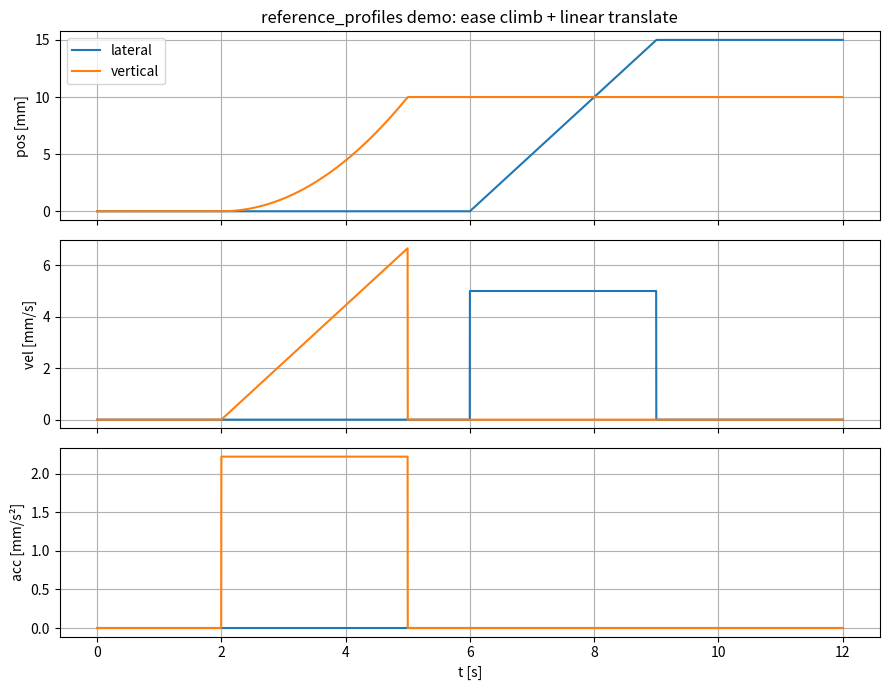

Generate this figure with matplotlib:
#!/usr/bin/env python3
"""Piecewise reference-trajectory profiles for the hover controller --
the position-domain analogue of the frequency segment tables in
model/frequency_modulation_piecewise_*_gui.m (Hold / Polynomial / Exponential)
and the firmware PhaseSequencer's TaskMode LINEAR/EASE/EXPONENTIAL.

Each axis (lateral, vertical) is a chained list of segments; each segment
blends start->end position over its duration with blend s in [0,1]:

  hold         : blend = 0
  linear       : blend = s                        (polynomial order 1)
  polynomial   : blend = s^n                      (n=2 quadratic ease, ...)
  exponential  : blend = (1-e^{-k s})/(1-e^{-k})

Velocity/acceleration come from closed-form derivatives of the blend, so
the controller's reference feedforward is exact (no numeric differencing).

JSON schema (mirrors the GUI segment-table columns):
  {"lateral":  [{"type":"hold","start":0,"end":0,"duration":2,"shape":0}, ...],
   "vertical": [...]}
Auto-chaining: a segment's start is snapped to the previous segment's end
(same as the GUI's auto-chain checkbox).

Demo plot: uv run python ai/reference_profiles.py
"""
from __future__ import annotations

import json
import math
from dataclasses import dataclass, asdict

SEGMENT_TYPES = ("hold", "linear", "polynomial", "exponential")


@dataclass
class Segment:
    type: str          # hold | linear | polynomial | exponential
    start: float       # position at segment start [m]
    end: float         # position at segment end [m]
    duration: float    # [s]
    shape: float = 0.0  # polynomial order n (>=1) or exponential k

    def __post_init__(self):
        if self.type not in SEGMENT_TYPES:
            raise ValueError(f"unknown segment type {self.type!r} (use {SEGMENT_TYPES})")
        if self.duration <= 0:
            raise ValueError("segment duration must be > 0")
        if self.type == "polynomial":
            n = round(self.shape)
            if n < 1 or abs(self.shape - n) > 1e-9:
                raise ValueError("polynomial order must be a positive integer")
            self.shape = float(n)

    def eval(self, tau: float) -> tuple[float, float, float]:
        """(pos, vel, acc) at local time tau in [0, duration]."""
        T, dp = self.duration, self.end - self.start
        s = min(max(tau / T, 0.0), 1.0)
        if self.type == "hold" or dp == 0.0:
            return self.start if self.type == "hold" else self.end, 0.0, 0.0
        if self.type == "linear":
            b, bd, bdd = s, 1.0 / T, 0.0
        elif self.type == "polynomial":
            n = self.shape
            b = s**n
            bd = n * s ** (n - 1) / T
            bdd = n * (n - 1) * s ** (n - 2) / T**2 if n >= 2 else 0.0
        else:  # exponential
            k = self.shape
            if abs(k) < 1e-9:  # degenerates to linear (same convention as the GUI)
                b, bd, bdd = s, 1.0 / T, 0.0
            else:
                den = 1.0 - math.exp(-k)
                e = math.exp(-k * s)
                b = (1.0 - e) / den
                bd = k * e / (den * T)
                bdd = -(k**2) * e / (den * T**2)
        return self.start + dp * b, dp * bd, dp * bdd


class AxisProfile:
    """Chained segments for one axis. Past the end: hold the final position."""

    def __init__(self, segments: list[Segment], auto_chain: bool = True):
        if auto_chain:
            for prev, seg in zip(segments, segments[1:]):
                seg.start = prev.end
                if seg.type == "hold":
                    seg.end = seg.start
        self.segments = segments
        self.edges = [0.0]
        for seg in segments:
            self.edges.append(self.edges[-1] + seg.duration)

    @property
    def total_time(self) -> float:
        return self.edges[-1]

    def eval(self, t: float) -> tuple[float, float, float]:
        if not self.segments:
            return 0.0, 0.0, 0.0
        if t >= self.total_time:
            return self.segments[-1].end, 0.0, 0.0
        # linear scan is fine: profiles are a handful of segments
        for i, seg in enumerate(self.segments):
            if t < self.edges[i + 1]:
                return seg.eval(t - self.edges[i])
        return self.segments[-1].end, 0.0, 0.0  # unreachable


class Profile:
    """Two-axis (lateral, vertical) reference trajectory."""

    def __init__(self, lateral: AxisProfile, vertical: AxisProfile):
        self.lateral = lateral
        self.vertical = vertical

    @classmethod
    def hold(cls, x: float = 0.0, z: float = 0.0, duration: float = 1e9) -> "Profile":
        return cls(AxisProfile([Segment("hold", x, x, duration)]),
                   AxisProfile([Segment("hold", z, z, duration)]))

    def eval(self, t: float):
        """Returns (pos, vel, acc), each a 2-list [lateral, vertical]."""
        xl = self.lateral.eval(t)
        xv = self.vertical.eval(t)
        return [xl[0], xv[0]], [xl[1], xv[1]], [xl[2], xv[2]]

    @classmethod
    def from_json(cls, path: str) -> "Profile":
        with open(path) as f:
            d = json.load(f)
        return cls(AxisProfile([Segment(**s) for s in d["lateral"]]),
                   AxisProfile([Segment(**s) for s in d["vertical"]]))

    def to_json(self, path: str) -> None:
        d = {"lateral": [asdict(s) for s in self.lateral.segments],
             "vertical": [asdict(s) for s in self.vertical.segments]}
        with open(path, "w") as f:
            json.dump(d, f, indent=2)


def demo_profile() -> Profile:
    """hold -> quadratic-ease climb 10mm -> hold, with a linear 15mm lateral
    translate partway through -- the sim's profile-tracking scenario."""
    vertical = AxisProfile([
        Segment("hold", 0.0, 0.0, 2.0),
        Segment("polynomial", 0.0, 0.010, 3.0, shape=2),
        Segment("hold", 0.010, 0.010, 7.0),
    ])
    lateral = AxisProfile([
        Segment("hold", 0.0, 0.0, 6.0),
        Segment("linear", 0.0, 0.015, 3.0),
        Segment("hold", 0.015, 0.015, 3.0),
    ])
    return Profile(lateral, vertical)


if __name__ == "__main__":
    import numpy as np
    import matplotlib.pyplot as plt

    prof = demo_profile()
    t = np.linspace(0, 12, 4801)
    pos = np.array([prof.eval(ti)[0] for ti in t])
    vel = np.array([prof.eval(ti)[1] for ti in t])
    acc = np.array([prof.eval(ti)[2] for ti in t])

    # analytic vel/acc must match numeric differentiation of pos/vel
    for name, sig, dsig in (("vel", pos, vel), ("acc", vel, acc)):
        num = np.gradient(sig, t, axis=0)
        # compare away from segment edges (numeric diff smears the kinks)
        interior = np.ones(len(t), bool)
        for ax in (prof.lateral, prof.vertical):
            for e in ax.edges:
                interior &= np.abs(t - e) > 0.02
        err = np.max(np.abs(num[interior] - dsig[interior]))
        print(f"max |numeric - analytic| {name}: {err:.3e}")
        assert err < 1e-2, f"{name} derivative mismatch"
    print("derivative self-check PASS")

    fig, axes = plt.subplots(3, 1, sharex=True, figsize=(9, 7))
    for i, (ylab, sig) in enumerate((("pos [mm]", pos * 1e3),
                                     ("vel [mm/s]", vel * 1e3),
                                     ("acc [mm/s²]", acc * 1e3))):
        axes[i].plot(t, sig[:, 0], label="lateral")
        axes[i].plot(t, sig[:, 1], label="vertical")
        axes[i].set_ylabel(ylab)
        axes[i].grid(True)
    axes[0].legend()
    axes[0].set_title("reference_profiles demo: ease climb + linear translate")
    axes[-1].set_xlabel("t [s]")
    fig.tight_layout()
    out = "reference_profiles_demo.png"
    fig.savefig(out, dpi=120)
    print(f"wrote {out}")
